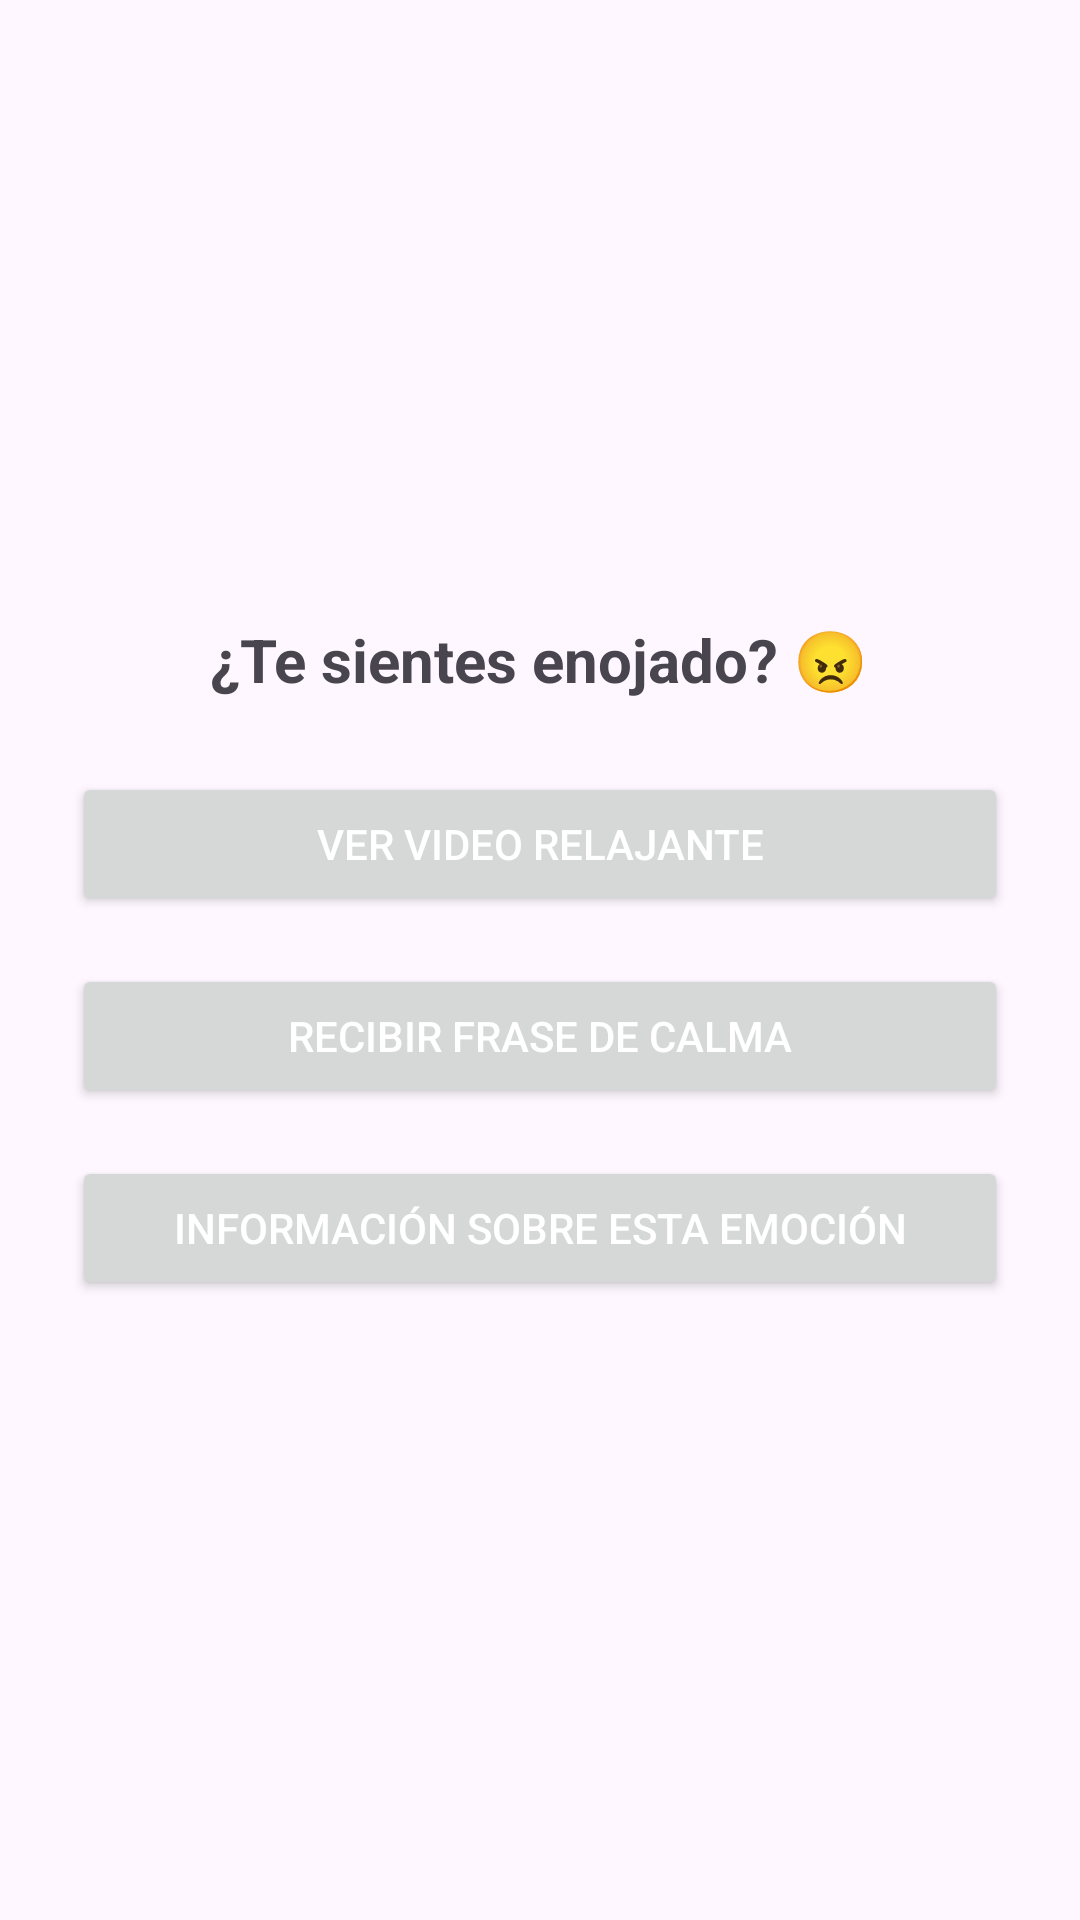

The Android layout XML behind this screen, and the referenced resources:
<!-- AndroidManifest.xml: application theme Theme.HappyBrain -->
<!-- res/layout/activity_emocion_enojado.xml -->
<?xml version="1.0" encoding="utf-8"?>
<LinearLayout
    xmlns:android="http://schemas.android.com/apk/res/android"
    android:orientation="vertical"
    android:gravity="center"
    android:padding="24dp"
    android:layout_width="match_parent"
    android:layout_height="match_parent">

    <TextView
        android:text="¿Te sientes enojado? 😠"
        android:textSize="20sp"
        android:textStyle="bold"
        android:layout_marginBottom="24dp"
        android:layout_width="wrap_content"
        android:layout_height="wrap_content" />

    <Button
        android:id="@+id/btnVideoEnojado"
        android:text="Ver video relajante"
        android:layout_width="match_parent"
        android:layout_height="wrap_content"
        android:layout_marginBottom="16dp"
        android:textColor="@android:color/white" />

    <Button
        android:id="@+id/btnFraseEnojado"
        android:text="Recibir frase de calma"
        android:layout_width="match_parent"
        android:layout_height="wrap_content"
        android:layout_marginBottom="16dp"
        android:textColor="@android:color/white" />

    <Button
        android:id="@+id/btnInfoEnojado"
        android:text="Información sobre esta emoción"
        android:layout_width="match_parent"
        android:layout_height="wrap_content"
        android:textColor="@android:color/white" />
</LinearLayout>
<!-- resources referenced by this layout -->
<resources>
  <style name="Theme.HappyBrain" parent="Base.Theme.HappyBrain" />
  <style name="Base.Theme.HappyBrain" parent="Theme.Material3.DayNight.NoActionBar">
          
          
      </style>
</resources>
